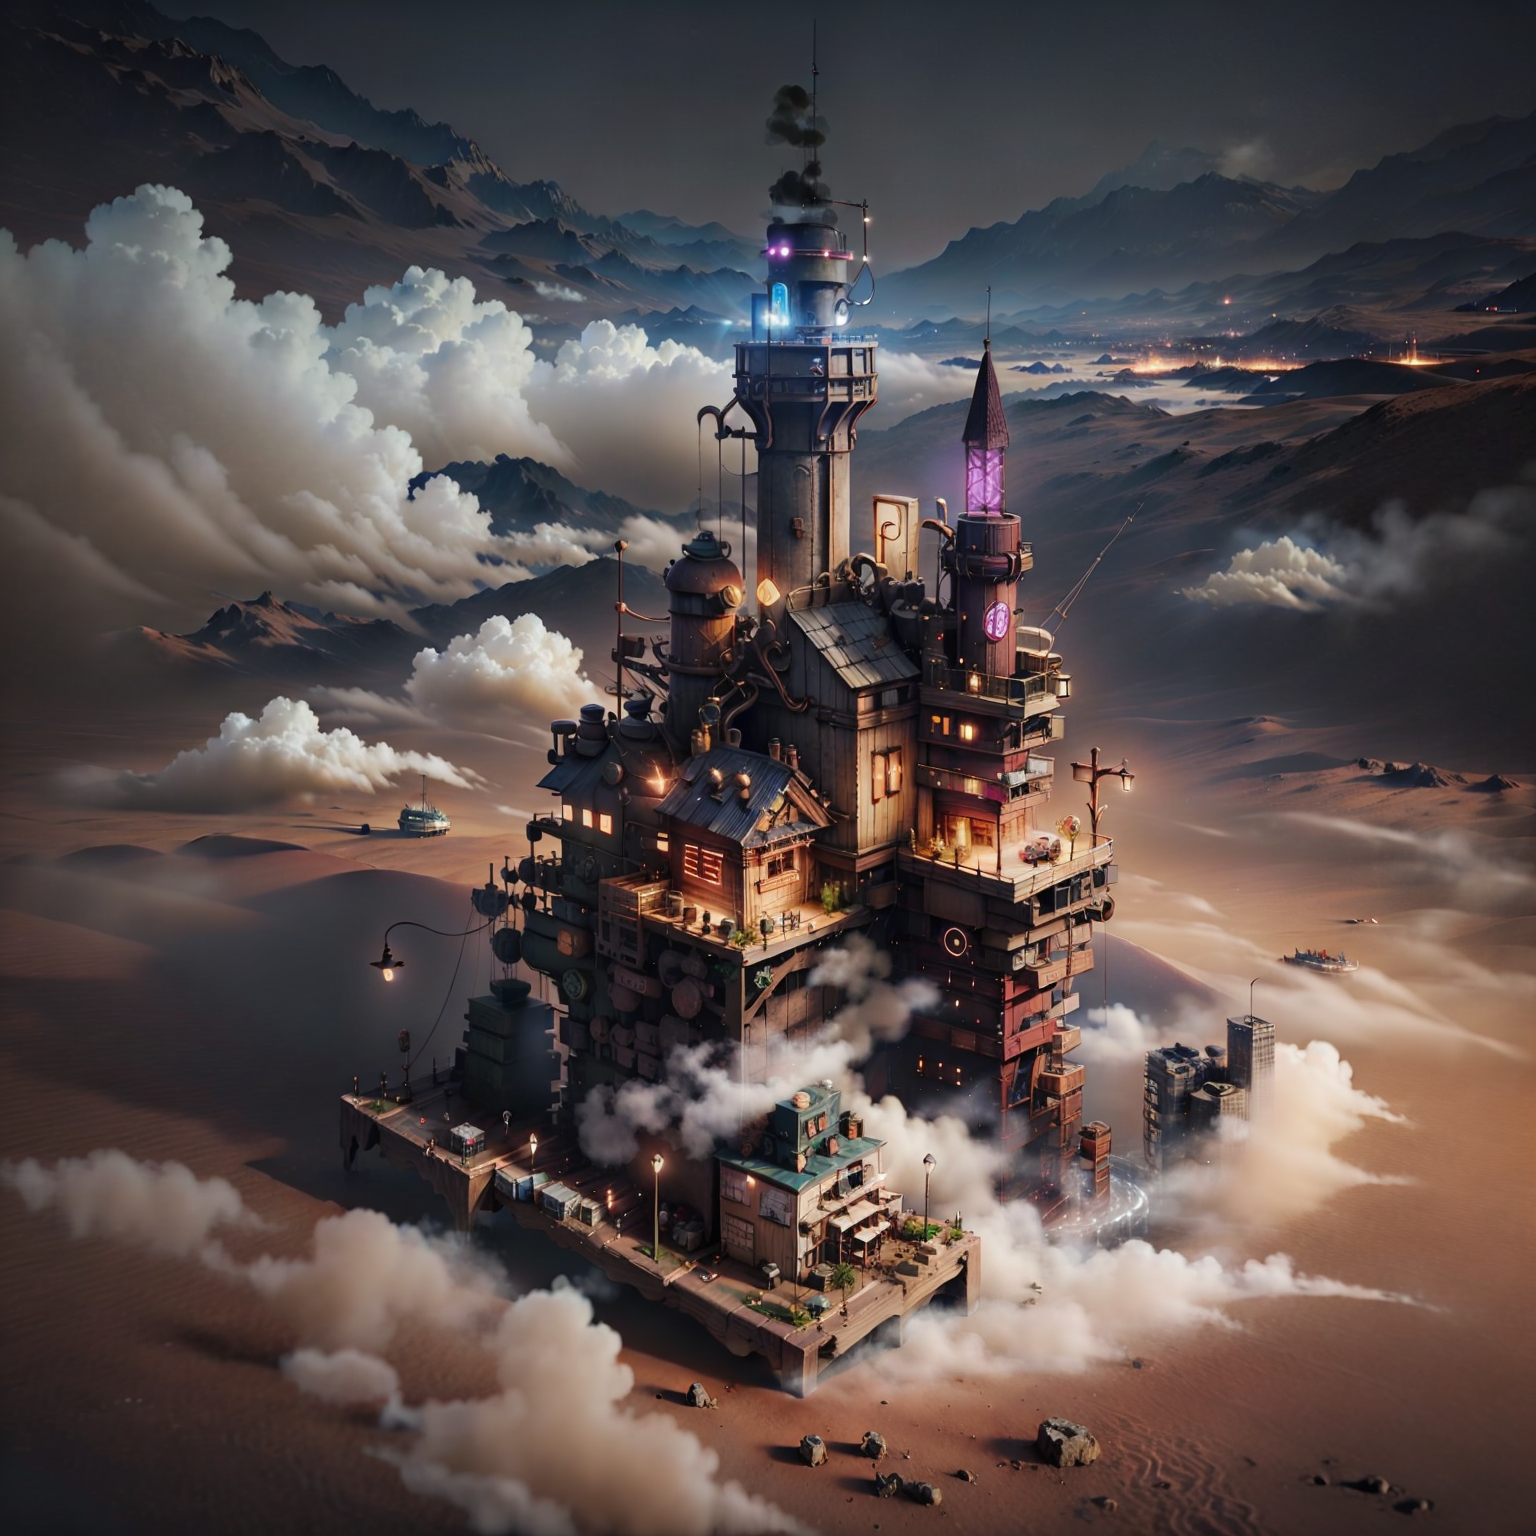
Generation parameters embedded in this image by AUTOMATIC1111 Stable Diffusion web UI or a fork of it (Forge, ...) (PNG 'parameters' text chunk):
mini\(ttp\), masterpiece, a steampunk city on a sky island, (fog:1.2), dusk, city light, warm, full object in frame  <lyco:miniature_V1:1>, 
Negative prompt: (((blur))), (EasyNegative:1.2), paintings, sketches, (worst quality:2), (low quality:2), (normal quality:2), text, title, pale, out of frame
Steps: 25, Sampler: DDIM, CFG scale: 7, Seed: 2668600992, Size: 768x768, Model hash: 4199bcdd14, Model: revAnimated_v122, Denoising strength: 0.6, Clip skip: 2, Hires upscale: 2, Hires steps: 10, Hires upscaler: R-ESRGAN 4x+, Lora hashes: "miniature_V1: 180447526873", TI hashes: "easynegative: c74b4e810b03", Version: v1.6.0-RC